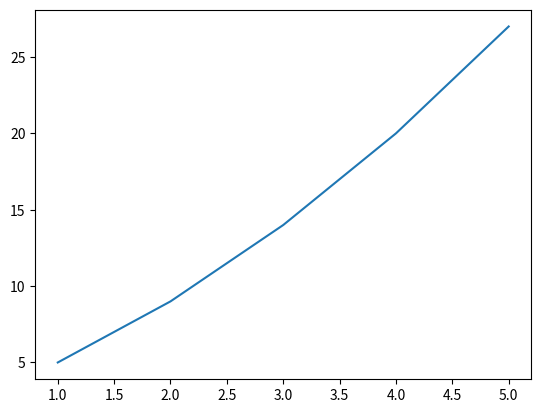

Write Python code to recreate this figure.
### PLOTTING A SIMPLE LINE CHART ###


# importing 'matplotlib' library ( for visualization ) #
import matplotlib.pyplot as plt

# datasets as lists #
weeks = [1,2,3,4,5]
height = [5,9,14,20,27]

# plotting line chart as (x,y) on corresponding axis #
plt.plot(weeks, height)

# displaying the plot/graph #
plt.show()